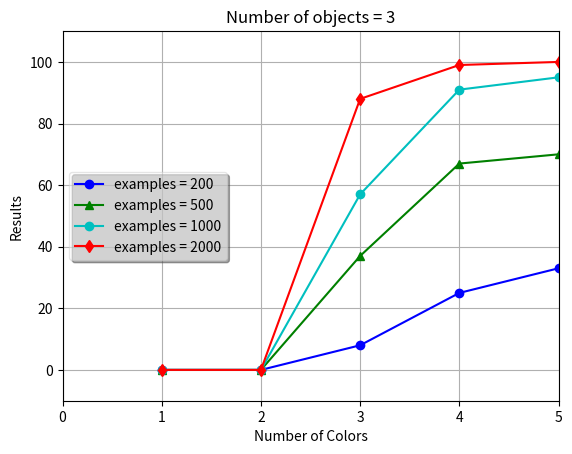

Generate this figure with matplotlib:
#! /usr/bin/env python2.7
# -*- coding: iso-8859-1 -*-

from pylab import *
import matplotlib.font_manager as font_manager

t = arange(1,6)
s1 = [0,0,8,25,33]
s2 = [0,0,37,67,70]
s3 = [0,0,57,91,95]
s4 = [0,0,88,99,100]

#s1 = [0,100,100,100,100]
#s2 = [0,100,100,100,100]
#s3 = [0,0,60,87,92]
#s4 = [0,0,0,0,0]

#linema20, = plt.plot(t, s1, 'bo-', label='objects = 1')
#linema20, = plt.plot(t, s2, 'g^-', label='objects = 2')
#linema20, = plt.plot(t, s3, 'co-', lw=2, label='objects = 3')
#linema20, = plt.plot(t, s4, 'rd-', lw=2, label='objects = 4')

linema20, = plt.plot(t, s1, 'bo-', label='examples = 200')
linema20, = plt.plot(t, s2, 'g^-', label='examples = 500')
linema20, = plt.plot(t, s3, 'co-', label='examples = 1000')
linema20, = plt.plot(t, s4, 'rd-', label='examples = 2000')


xlabel('Number of Colors')
plt.axis([0, 5, -10, 110])
ylabel('Results')
title('Number of objects = 3')


props = font_manager.FontProperties(size=10)
leg = plt.legend(loc='center left', shadow=True, fancybox=True, prop=props)
leg.get_frame().set_alpha(0.5)

grid(True)
savefig("test.png")
show()
